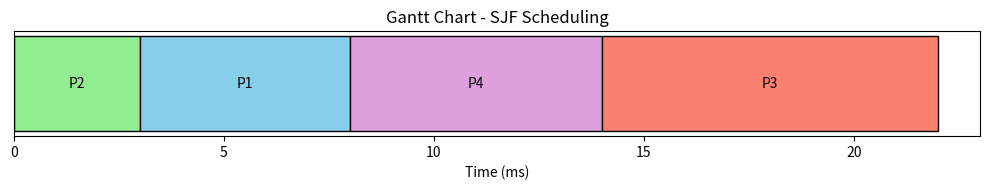

Generate this figure with matplotlib:
import matplotlib.pyplot as plt

# SJF Gantt chart timeline data
processes = [
    ("P2", 0, 3),
    ("P1", 3, 8),
    ("P4", 8, 14),
    ("P3", 14, 22)
]

# Assign colors to each process
colors = {
    "P1": "skyblue",
    "P2": "lightgreen",
    "P3": "salmon",
    "P4": "plum"
}

# Create the figure
fig, ax = plt.subplots(figsize=(10, 2))

# Draw each bar (process execution slice)
for i, (proc, start, end) in enumerate(processes):
    ax.barh(0, end - start, left=start, color=colors[proc], edgecolor='black')
    ax.text((start + end) / 2, 0, proc, ha='center', va='center', color='black')

# Formatting
ax.set_yticks([])
ax.set_xlim(0, max(end for _, _, end in processes) + 1)
ax.set_xlabel("Time (ms)")
ax.set_title("Gantt Chart - SJF Scheduling")
plt.tight_layout()
plt.show()
